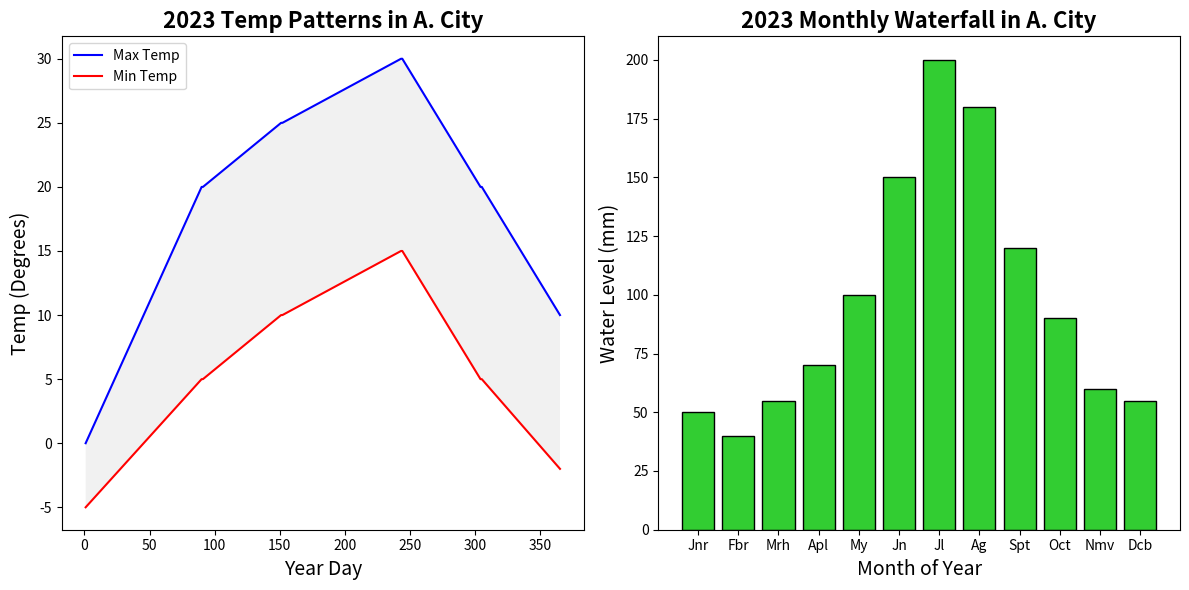

Write the Python code that produced this figure.
import matplotlib.pyplot as plt
import numpy as np

days = np.arange(1, 366)
months = np.arange(1, 13)

high_temps = np.concatenate([
    np.linspace(0, 20, 90),
    np.linspace(20, 25, 61),
    np.linspace(25, 30, 92),
    np.linspace(30, 20, 61),
    np.linspace(20, 10, 61)
])

low_temps = np.concatenate([
    np.linspace(-5, 5, 90),
    np.linspace(5, 10, 61),
    np.linspace(10, 15, 92),
    np.linspace(15, 5, 61),
    np.linspace(5, -2, 61)
])

rainfall = np.array([50, 40, 55, 70, 100, 150, 200, 180, 120, 90, 60, 55])

fig, ax = plt.subplots(1, 2, figsize=(12, 6), dpi=100)

ax[0].plot(days, high_temps, label='Max Temp', color='blue')
ax[0].plot(days, low_temps, label='Min Temp', color='red')
ax[0].fill_between(days, low_temps, high_temps, facecolor='lightgrey', alpha=0.3)

ax[0].set_title('2023 Temp Patterns in A. City', fontsize=16, fontweight='bold')
ax[0].set_xlabel('Year Day', fontsize=14)
ax[0].set_ylabel('Temp (Degrees)', fontsize=14)
ax[0].legend(loc='upper left')

ax[1].bar(months, rainfall, color='limegreen', edgecolor='black')

ax[1].set_title('2023 Monthly Waterfall in A. City', fontsize=16, fontweight='bold')
ax[1].set_xlabel('Month of Year', fontsize=14)
ax[1].set_ylabel('Water Level (mm)', fontsize=14)
ax[1].set_xticks(months)
ax[1].set_xticklabels(['Jnr', 'Fbr', 'Mrh', 'Apl', 'My', 'Jn', 'Jl', 'Ag', 'Spt', 'Oct', 'Nmv', 'Dcb'])

plt.tight_layout()
plt.show()
